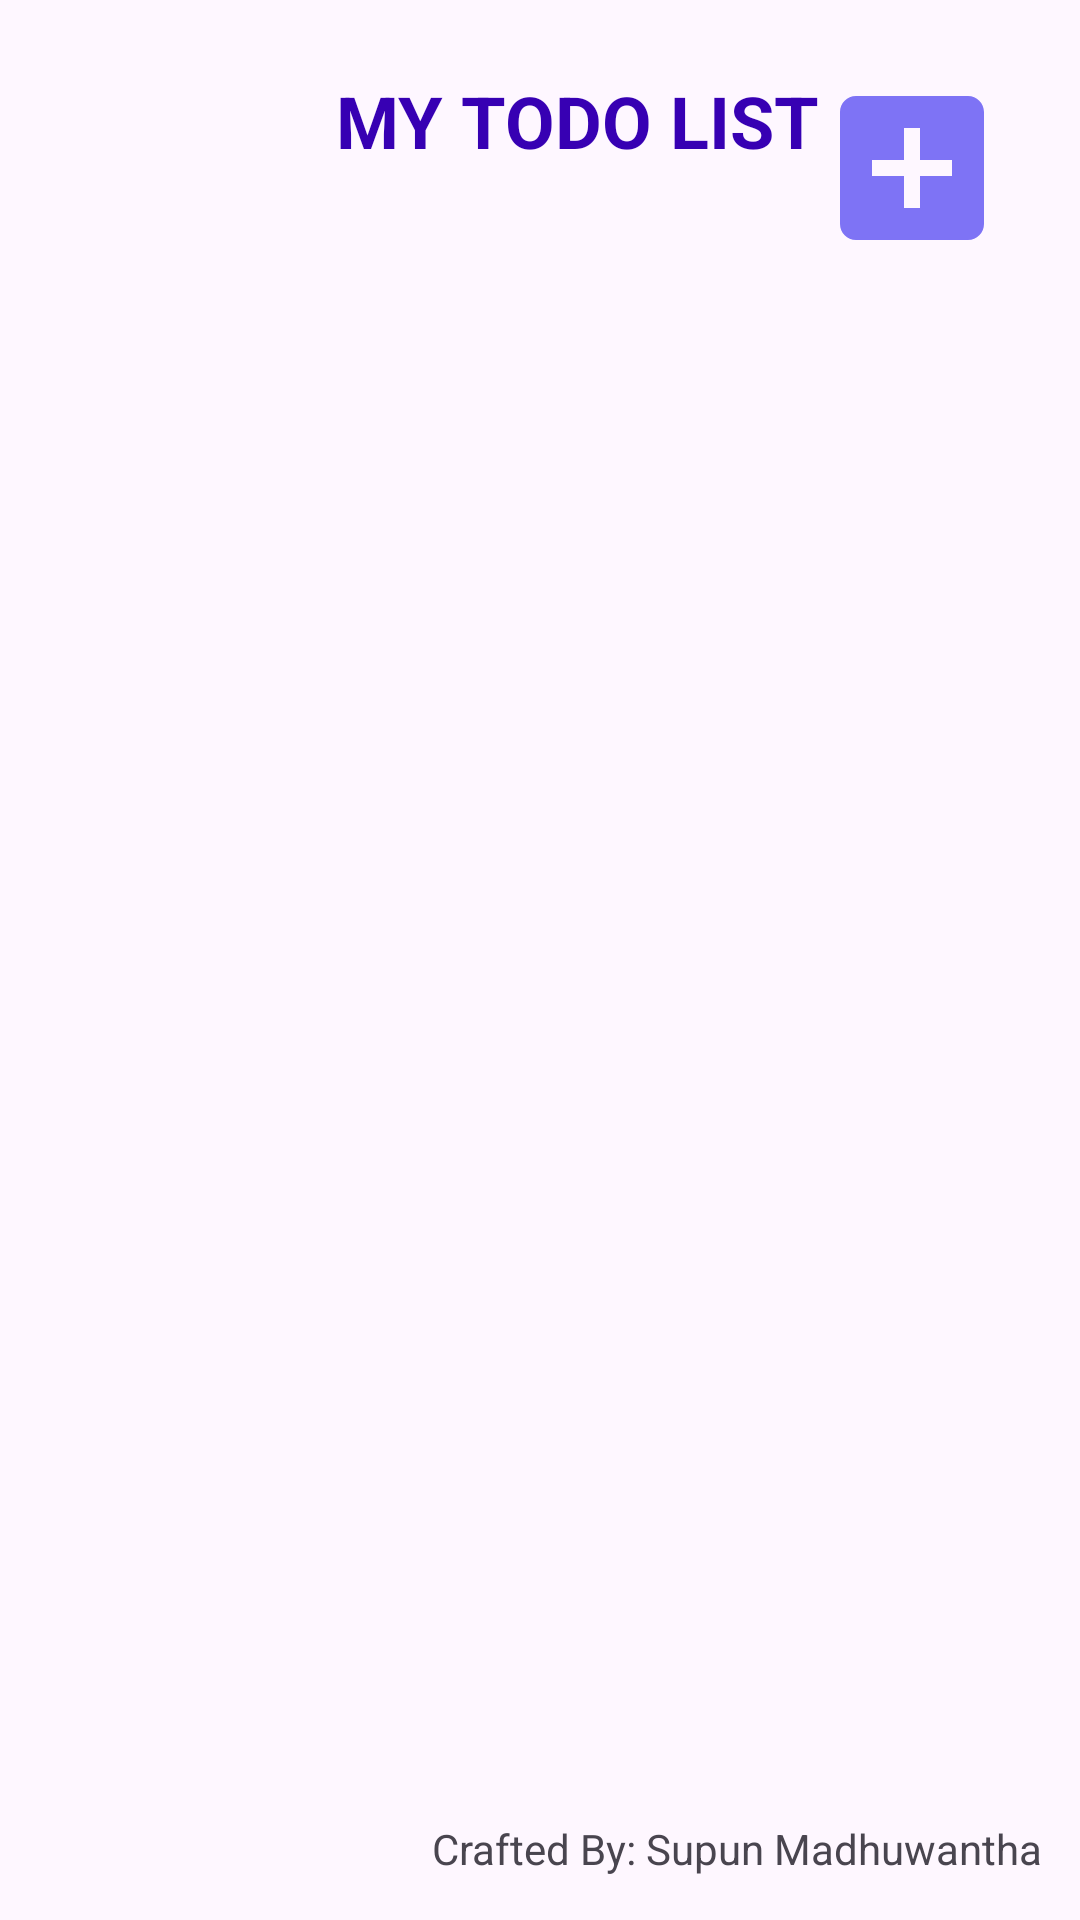

Here is an Android app screen rendered from its layout file. Give the layout XML and the strings, colors and styles it references.
<!-- AndroidManifest.xml: application theme Theme.ToDo_List -->
<!-- res/layout/fragment_home.xml -->
<?xml version="1.0" encoding="utf-8"?>
<androidx.constraintlayout.widget.ConstraintLayout xmlns:android="http://schemas.android.com/apk/res/android"
    xmlns:app="http://schemas.android.com/apk/res-auto"
    xmlns:tools="http://schemas.android.com/tools"
    android:layout_width="match_parent"
    android:layout_height="match_parent"
    tools:context=".fragments.HomeFragment">

    <TextView
        android:id="@+id/textView3"
        android:layout_width="wrap_content"
        android:layout_height="wrap_content"
        android:layout_gravity="center"
        android:layout_marginStart="100dp"
        android:layout_marginTop="24dp"
        android:paddingStart="12dp"
        android:paddingEnd="12dp"
        android:text="MY TODO LIST"
        android:textColor="@color/purple_700"
        android:textSize="24sp"
        android:textStyle="bold"
        app:layout_constraintStart_toStartOf="parent"
        app:layout_constraintTop_toTopOf="parent" />

    <ImageView
        android:id="@+id/imageView2"
        android:layout_width="60dp"
        android:layout_height="130dp"
        android:scaleType="fitXY"
        android:src="@drawable/ellipse_one"
        app:layout_constraintBottom_toBottomOf="parent"
        app:layout_constraintStart_toStartOf="parent"
        app:layout_constraintTop_toTopOf="parent"
        app:layout_constraintVertical_bias="0.043" />




    <ImageView
        android:id="@+id/addBtnHome"
        android:layout_width="64dp"
        android:layout_height="64dp"
        android:layout_marginTop="24dp"
        android:layout_marginEnd="24dp"
        android:src="@drawable/baseline_add_box_24"
        app:layout_constraintEnd_toEndOf="parent"
        app:layout_constraintTop_toTopOf="parent" />


    <TextView
        android:id="@+id/textView2"
        android:layout_width="wrap_content"
        android:layout_height="wrap_content"
        android:text="Crafted By: Supun Madhuwantha"
        app:layout_constraintBottom_toBottomOf="parent"
        app:layout_constraintEnd_toEndOf="parent"
        app:layout_constraintHorizontal_bias="0.922"
        app:layout_constraintStart_toStartOf="parent"
        app:layout_constraintTop_toTopOf="parent"
        app:layout_constraintVertical_bias="0.977" />

    <androidx.recyclerview.widget.RecyclerView
        android:id="@+id/recycleView"
        android:layout_width="0dp"
        android:layout_height="0dp"
        app:layout_constraintBottom_toBottomOf="parent"
        app:layout_constraintEnd_toEndOf="parent"
        app:layout_constraintHorizontal_bias="0.0"
        app:layout_constraintStart_toStartOf="parent"
        app:layout_constraintTop_toBottomOf="@+id/imageView2"
        app:layout_constraintVertical_bias="0.024" />

</androidx.constraintlayout.widget.ConstraintLayout>
<!-- resources referenced by this layout -->
<resources>
  <!-- drawable baseline_add_box_24 (drawable) -->
  <vector xmlns:android="http://schemas.android.com/apk/res/android" android:height="24dp" android:tint="#7E73F5" android:viewportHeight="24" android:viewportWidth="24" android:width="24dp">
        
      <path android:fillColor="@android:color/white" android:pathData="M19,3L5,3c-1.11,0 -2,0.9 -2,2v14c0,1.1 0.89,2 2,2h14c1.1,0 2,-0.9 2,-2L21,5c0,-1.1 -0.9,-2 -2,-2zM17,13h-4v4h-2v-4L7,13v-2h4L11,7h2v4h4v2z"/>
      
  </vector>
  <style name="Theme.ToDo_List" parent="Base.Theme.ToDo_List" />
  <style name="Base.Theme.ToDo_List" parent="Theme.Material3.DayNight.NoActionBar">
          
          
      </style>
  <!-- not gathered from this repository: default colours our renderer supplied (Android Studio template values) -->
  <color name="purple_700">#FF3700B3</color>
</resources>
